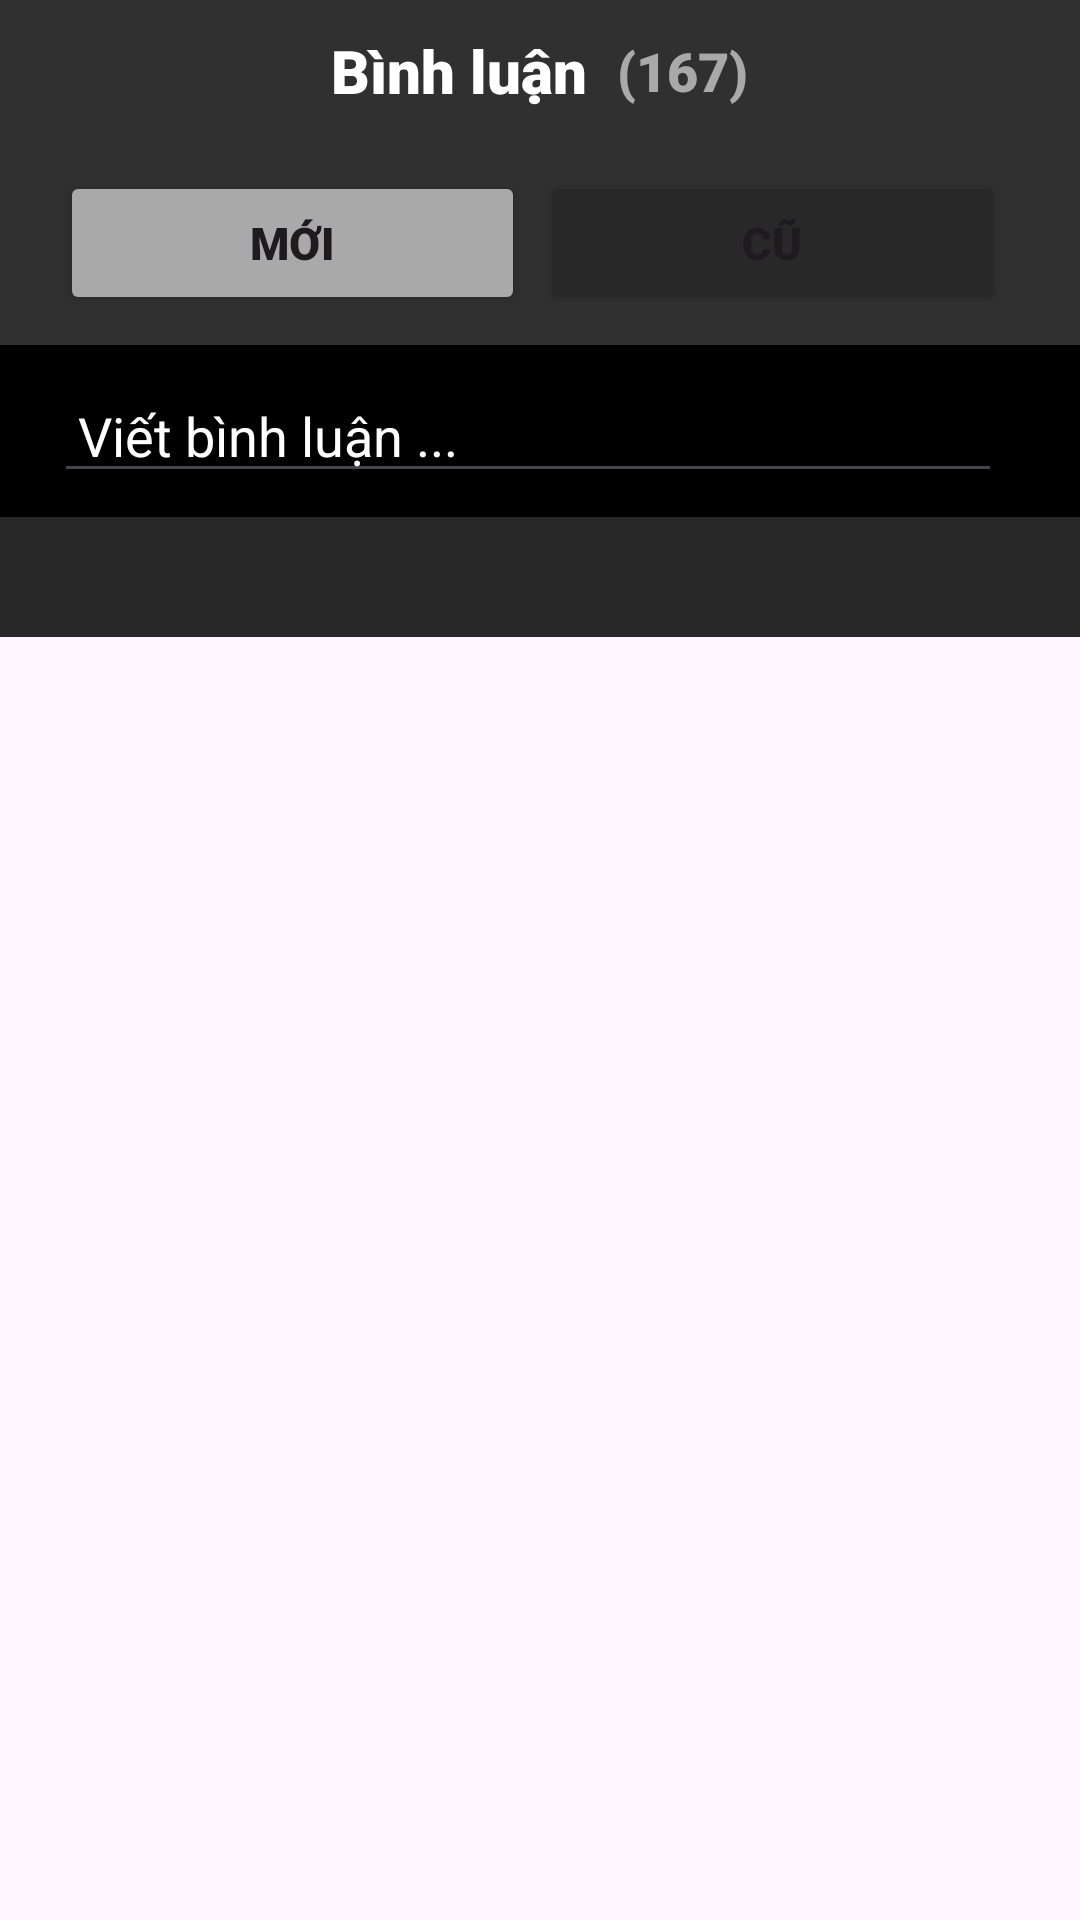

This screen was rendered from an Android layout file. Write that file and the resources it references.
<!-- AndroidManifest.xml: application theme Theme.BookApp1 -->
<!-- res/layout/fragment_binhluan.xml -->
<?xml version="1.0" encoding="utf-8"?>
<RelativeLayout xmlns:android="http://schemas.android.com/apk/res/android"
    xmlns:app="http://schemas.android.com/apk/res-auto"
    android:layout_width="match_parent"
    android:layout_height="match_parent"

    android:orientation="vertical">

    <LinearLayout
        android:id="@+id/ll_header"
        android:layout_width="match_parent"
        android:background="@color/gray"
        android:orientation="vertical"
        android:layout_height="wrap_content">

        <LinearLayout
            android:layout_width="match_parent"
            android:layout_height="match_parent"
            android:layout_weight="3"
            android:gravity="center"
            android:paddingVertical="10dp"
            android:orientation="horizontal">

            <TextView
                android:id="@+id/textView55"
                android:layout_width="wrap_content"
                android:layout_height="wrap_content"
                android:fontFamily="sans-serif-black"
                android:textColor="@color/white"
                android:textSize="20sp"
                android:gravity="center"
                android:layout_marginRight="10dp"
                android:text="Bình luận" />

            <TextView
                android:id="@+id/tv_numberOfComment"
                android:fontFamily="sans-serif-black"
                android:layout_width="wrap_content"
                android:layout_height="wrap_content"
                android:textColor="@color/gray_light"
                android:textSize="18sp"
                android:text="(167)" />
        </LinearLayout>

        <LinearLayout
            android:layout_width="match_parent"
            android:layout_height="match_parent"
            android:layout_weight="2"
            android:gravity="center"
            android:paddingHorizontal="20dp"
            android:paddingVertical="10dp"
            android:orientation="horizontal">

            <Button
                android:id="@+id/btn_moi"
                android:layout_width="wrap_content"
                android:layout_height="wrap_content"
                android:layout_weight="1"
                android:backgroundTint="@color/gray_light"
                android:fontFamily="sans-serif-black"
                android:textSize="15sp"
                android:padding="0dp"
                android:text="Mới" />

            <Button
                android:id="@+id/btn_cu"
                android:layout_width="wrap_content"
                android:layout_height="wrap_content"
                android:layout_weight="1"
                android:layout_marginHorizontal="5dp"
                android:backgroundTint="@color/gray_deep"
                android:textSize="15sp"
                android:padding="0dp"
                android:fontFamily="sans-serif-black"

                android:text="Cũ" />


        </LinearLayout>

    </LinearLayout>
    <LinearLayout
        android:id="@+id/ll_footer"
        android:layout_width="match_parent"
        android:layout_height="wrap_content"
        android:orientation="horizontal"
        android:background="@color/black"
        android:gravity="center_vertical"
        android:layout_below="@+id/ll_header"
        android:paddingHorizontal="18dp"
        android:paddingVertical="8dp"
        >

        
        <EditText
            android:id="@+id/edit_text"
            android:layout_width="0dp"
            android:layout_height="wrap_content"
            android:layout_weight="1"
            android:hint="Viết bình luận ... "
            android:drawableStart="@drawable/ic_gear"
            android:drawableTint="@color/white"
            android:drawablePadding="8dp"
            android:paddingStart="8dp"
            android:paddingEnd="8dp"
            android:gravity="left|center_vertical"
            android:textColor="@color/white"
            android:textColorHint="@color/white"
            android:inputType="textMultiLine|text" />

        
        <ImageButton
            android:id="@+id/send_button"
            android:layout_width="wrap_content"
            android:layout_height="wrap_content"
            android:src="@drawable/ic_forward_arrow"
            android:contentDescription="nút gửi"
            android:background="?attr/selectableItemBackground"
            android:layout_marginStart="8dp"
            app:tint="@color/white" />
    </LinearLayout>
    <androidx.recyclerview.widget.RecyclerView
        android:id="@+id/rv_binhluan"
        android:background="@color/gray_deep"
        android:layout_width="match_parent"
        android:padding="20dp"
        android:layout_below="@+id/ll_footer"
        android:layout_height="wrap_content" />




</RelativeLayout>
<!-- resources referenced by this layout -->
<resources>
  <color name="black">#FF000000</color>
  <color name="gray">#303030</color>
  <color name="gray_deep">#282828</color>
  <color name="gray_light">#A9A9A9</color>
  <color name="white">#FFFFFFFF</color>
  <style name="Theme.BookApp1" parent="Base.Theme.BookApp1" />
  <style name="Base.Theme.BookApp1" parent="Theme.Material3.DayNight.NoActionBar">
          
          
      </style>
</resources>
